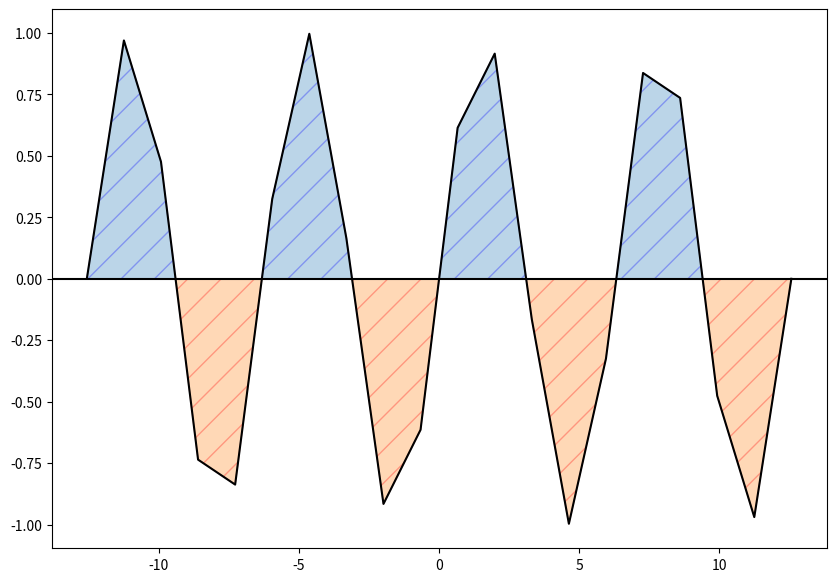

The script that saved this image:
import matplotlib.pyplot as plt
import numpy as np

PI = np.pi
t = np.linspace(-4*PI, 4*PI, 20)
sin = np.sin(t)

fig, ax = plt.subplots(figsize=(10, 7))

ax.plot(t, sin, label='sin(t)', color='black')
ax.axhline(y=0, color='black')

ax.fill_between(t, sin,
                alpha=0.3,
                hatch='/',
                edgecolor='b',
                where=sin>=0,
                interpolate=True)

ax.fill_between(t, sin,
                alpha=0.3,
                hatch='/',
                edgecolor='r',
                where=sin<0,
                interpolate=True)

plt.show()